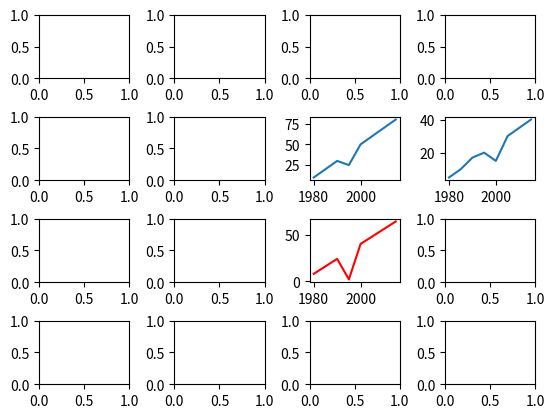

Python code for this plot: (Note: this script raises an exception after producing the figure.)
# -*- coding: utf-8 -*-
"""
Created on Tue May  7 11:45:15 2019

@author: hp
"""

import matplotlib
import matplotlib.pyplot as abhi


grid = abhi.GridSpec(4,4 , wspace = 0.5 , hspace = 0.6)
x = [1980,1985,1990,1995,2000,2005,2010,2015]
y1 = [10,20,30,25,50,60,70,80]

y2 = [5,10,17,20,15,30,35,40]

y3 = [8,16,24,2,40,48,56,64]

abhi.subplot(grid[0,0])

abhi.subplot(grid[0,1])

abhi.subplot(grid[0,2])

abhi.subplot(grid[0,3])

abhi.subplot(grid[1,0])

abhi.subplot(grid[1,1])
abhi.subplot(grid[1,2])
abhi.plot(x,y1)
abhi.subplot(grid[1,3])
abhi.plot(x,y2)
abhi.subplot(grid[2,0])
abhi.subplot(grid[2,1])
abhi.subplot(grid[2,2])
abhi.plot(x,y3 ,label = "INDIA" , color="r")
abhi.subplot(grid[2,3])
abhi.subplot(grid[3,0])
abhi.subplot(grid[3,1])
abhi.subplot(grid[3,2])
abhi.subplot(grid[3,3])

abhi.plot(x,y)

abhi.show()
